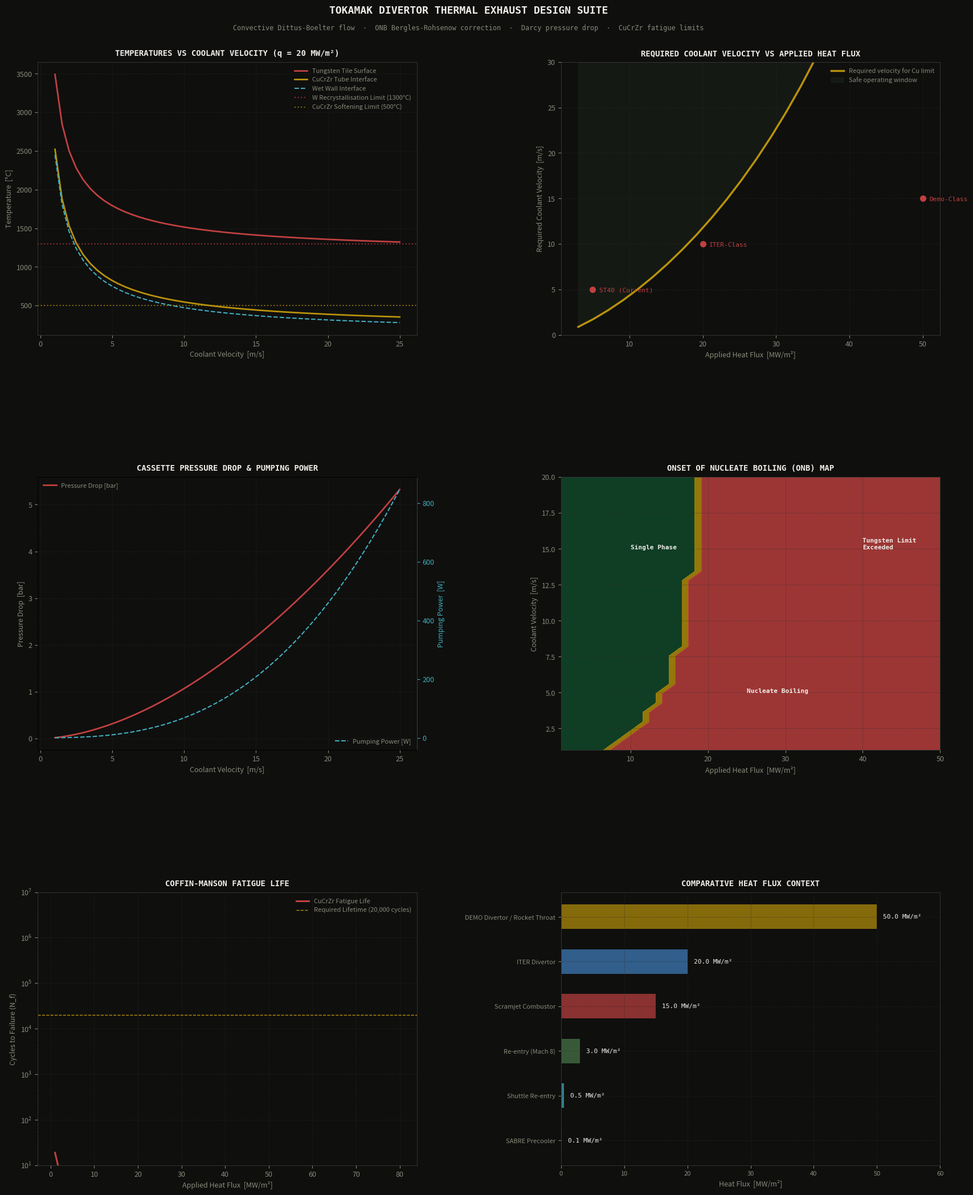

The script that saved this image:
"""
Thermal-hydraulic design and fatigue analysis tool for nuclear fusion tokamak divertor PFCs.
"""

import numpy as np
import matplotlib
matplotlib.use('Agg')
import matplotlib.pyplot as plt
import matplotlib.gridspec as gridspec
from scipy.optimize import brentq
import argparse
import warnings
warnings.filterwarnings('ignore')

# Physical Constants
SIGMA_SB    = 5.6704e-8     # W/m²/K⁴   Stefan-Boltzmann constant

# Color Palette
BG      = '#0f0f0e'
GOLD    = '#b8920a'
MOSS    = '#4a7a4b'
RED     = '#c04040'
CYAN    = '#40b0c0'
PAPER   = '#f0ede8'
DIM     = '#8a8a7a'
GREY    = '#3a3a38'
BLUE    = '#4080c0'
COLORS  = [GOLD, CYAN, MOSS, RED, BLUE]

# Design Parameters
W_TILE_m       = 0.028      # Width of tungsten monoblock (28 mm)
H_TILE_m       = 0.028      # Height of tungsten monoblock (28 mm)
T_TILE_m       = 0.012      # Thickness of tungsten monoblock (12 mm, axial length)
D_TUBE_OUT_m   = 0.012      # Tube outer diameter (12 mm)
D_TUBE_IN_m    = 0.009      # Tube inner diameter (9 mm)
T_BOND_m       = 0.5e-3     # Thickness of copper/HIP interface bond layer (0.5 mm)

K_W            = 170.0      # W/mK  Tungsten thermal conductivity
K_CU           = 350.0      # W/mK  CuCrZr copper alloy thermal conductivity

L_CASSETTE_m   = 1.5        # m     Axial length of divertor cooling cassette channel

# Coolant Properties
COOLANTS = {
    'water': {
        'name': 'Pressurised Water',
        'p_Pa': 4.0e6,           # 4 MPa (40 bar)
        'T_in_K': 373.15,        # 100°C
        'T_sat_K': 523.55,       # Saturation temperature at 4 MPa (~250.4°C)
        'rho': 958.0,            # kg/m³
        'mu': 2.8e-4,            # Pa·s
        'k': 0.68,               # W/mK
        'Cp': 4216.0,            # J/kgK
        'Pr': 1.73,
        'T_limit_bulk_K': 523.15 # 250°C
    },
    'helium': {
        'name': 'Helium Gas',
        'p_Pa': 10.0e6,          # 10 MPa (100 bar)
        'T_in_K': 573.15,        # 300°C
        'T_sat_K': 10.0,         # Supercritical, no boiling
        'rho': 5.6,              # kg/m³
        'mu': 2.5e-5,            # Pa·s
        'k': 0.19,               # W/mK
        'Cp': 5193.0,            # J/kgK
        'Pr': 0.68,
        'T_limit_bulk_K': 873.15 # 600°C
    }
}

# 1. Thermal Hydraulic Performance Solver
def solve_divertor_thermal(q_surf_MWm2, V_cool_ms, coolant_type='water'):
    """
    Computes steady-state temperatures, pressure drop, and fatigue for a single monoblock.
    """
    cool = COOLANTS[coolant_type]
    q_surface_Wm2 = q_surf_MWm2 * 1e6
    
    # Flow parameters
    rho = cool['rho']
    mu = cool['mu']
    k_f = cool['k']
    Pr = cool['Pr']
    d_i = D_TUBE_IN_m
    d_o = D_TUBE_OUT_m
    L = T_TILE_m
    
    Re = rho * V_cool_ms * d_i / mu
    
    # Convective heat transfer coefficient (Dittus-Boelter)
    if Re > 10000.0:
        Nu = 0.023 * Re**0.8 * Pr**0.4
    else:
        Nu = 4.36  # laminar, constant heat flux limit
    h_cool = Nu * k_f / d_i
    
    # 1D Thermal Resistance Circuit
    # Conduction from plasma surface (top face) to outer tube wall:
    # A = frontal heat flux receiving area
    A_rec = W_TILE_m * T_TILE_m  # 0.028 * 0.012 m²
    t_W = H_TILE_m / 2.0 - d_o / 2.0  # Distance from top surface to tube outer wall = 14mm - 6mm = 8mm
    
    R_cond_W = t_W / (K_W * A_rec)
    R_cond_bond = T_BOND_m / (K_CU * A_rec)
    
    # Conduction through copper tube wall
    R_tube = np.log(d_o / d_i) / (2.0 * np.pi * K_CU * L)
    
    # Convective resistance
    R_cool = 1.0 / (h_cool * np.pi * d_i * L)
    
    # Total heat rate per monoblock
    Q_block_W = q_surface_Wm2 * A_rec
    
    # Temperatures
    T_cool_in = cool['T_in_K']
    T_surf = T_cool_in + Q_block_W * (R_cond_W + R_cond_bond + R_tube + R_cool)
    T_Cu_interface = T_cool_in + Q_block_W * (R_tube + R_cool)
    T_wet_wall = T_cool_in + Q_block_W * R_cool
    
    # Subcooled boiling onset McNaught correction (for water only)
    T_ONB = np.nan
    boiling_status = "Single Phase"
    if coolant_type == 'water':
        # McNaught correction for boiling onset
        T_sat = cool['T_sat_K']
        T_ONB = T_sat + q_surface_Wm2 / (0.00155 * Re**0.461 * Pr**0.301 * h_cool)
        if T_wet_wall > T_ONB:
            boiling_status = "Nucleate Boiling"
            # Subcooled boiling enhances heat transfer, making this 1D temperature overestimate conservative
            
    # Pressure Drop along the cassette (1.5 m)
    f_friction = 0.316 * Re**(-0.25) if Re > 4000.0 else 64.0 / Re
    dP_Pa = f_friction * (L_CASSETTE_m / d_i) * (rho * V_cool_ms**2 / 2.0)
    
    # Pumping power
    V_dot_m3s = V_cool_ms * np.pi / 4.0 * d_i**2
    P_pump_W = V_dot_m3s * dP_Pa
    
    # Coffin-Manson low-cycle fatigue life for CuCrZr alloy
    # dT_Cu = temperature swing at copper interface during plasma pulse
    dT_Cu = T_Cu_interface - T_cool_in
    C_Cu = 3000.0
    m_CM = 1.7
    N_f = C_Cu / (max(1.0, dT_Cu))**m_CM if dT_Cu > 0 else np.inf
    
    # Limits verification
    status = "OK"
    if T_surf > 3422.0 + 273.15:
        status = "W MELTDOWN"
    elif T_surf > 1300.0 + 273.15:
        status = "W RECRYSTALLISATION"
    elif T_Cu_interface > 500.0 + 273.15:
        status = "Cu SOFTENING"
        
    return {
        'T_surf_C':           T_surf - 273.15,
        'T_Cu_C':             T_Cu_interface - 273.15,
        'T_wet_C':            T_wet_wall - 273.15,
        'T_ONB_C':            T_ONB - 273.15 if not np.isnan(T_ONB) else np.nan,
        'h_cool_Wm2K':        h_cool,
        'dP_bar':             dP_Pa / 1e5,
        'P_pump_W':           P_pump_W,
        'N_f':                N_f,
        'boiling_status':     boiling_status,
        'status':             status
    }

# 2. Summary Report
SCENARIOS = [
    # q [MW/m2], V [m/s], Coolant, Label
    (5.0,   5.0,  'water',  'A) ST40 (Current)'),
    (20.0,  10.0, 'water',  'B) ITER-Class'),
    (50.0,  15.0, 'water',  'C) Demo-Class'),
    (100.0, 20.0, 'water',  'D) Reactor-Class'),
]

def print_report():
    print()
    print("=" * 105)
    print("  TOKAMAK DIVERTOR EXHAUST THERMAL CALCULATOR — SCENARIO VERIFICATION")
    print("=" * 105)
    print(f"  {'Scenario':20}  {'Heat Flux':>10}  {'Velocity':>9}  "
          f"{'T_surf':>9}  {'T_Cu':>9}  {'dP':>9}  {'Fatigue N_f':>13}  {'Status':>12}")
    print("-" * 105)
    
    for q_fl, V, cool, label in SCENARIOS:
        r = solve_divertor_thermal(q_fl, V, coolant_type=cool)
        N_f_str = f"{r['N_f']:.0f}" if r['N_f'] < 1e6 else ">1M"
        print(f"  {label:20}  {q_fl:6.1f} MW/m²  {V:5.1f} m/s  "
              f"{r['T_surf_C']:7.1f}°C  {r['T_Cu_C']:7.1f}°C  {r['dP_bar']:7.2f} bar  "
              f"{N_f_str:>13}  {r['status']:>12}")
              
    print("=" * 105)
    print()

# 3. Plotting
def style_ax(ax, title):
    ax.set_facecolor(BG)
    for sp in ax.spines.values():
        sp.set_color(GREY)
        sp.set_linewidth(0.6)
    ax.tick_params(colors=DIM, labelsize=9)
    ax.xaxis.label.set_color(DIM)
    ax.yaxis.label.set_color(DIM)
    ax.set_title(title, color=PAPER, fontsize=10, fontweight='bold',
                 pad=8, fontfamily='monospace')
    ax.grid(True, color='#2a2a28', linewidth=0.5, linestyle='--', alpha=0.6)

def plot_all(output_path):
    fig = plt.figure(figsize=(18, 22), facecolor=BG)
    gs  = gridspec.GridSpec(3, 2, figure=fig, hspace=0.52, wspace=0.38,
                            left=0.08, right=0.96, top=0.93, bottom=0.05)

    fig.text(0.5, 0.975, 'TOKAMAK DIVERTOR THERMAL EXHAUST DESIGN SUITE',
             ha='center', va='top', color=PAPER, fontsize=13, fontweight='bold',
             fontfamily='monospace')
    fig.text(0.5, 0.960,
             'Convective Dittus-Boelter flow  ·  ONB Bergles-Rohsenow correction  ·  Darcy pressure drop  ·  CuCrZr fatigue limits',
             ha='center', va='top', color=DIM, fontsize=8.5, fontfamily='monospace')
    
    # Scenarios values
    V_sweep = np.linspace(1.0, 25.0, 50)
    q_design = 20.0  # ITER-class reference heat flux (20 MW/m²)

    # Panel 1: Temperature vs Coolant Velocity
    ax1 = fig.add_subplot(gs[0, 0])
    style_ax(ax1, 'TEMPERATURES VS COOLANT VELOCITY (q = 20 MW/m²)')
    T_surf_list = []
    T_Cu_list = []
    T_wet_list = []
    for V in V_sweep:
        r = solve_divertor_thermal(q_design, V, 'water')
        T_surf_list.append(r['T_surf_C'])
        T_Cu_list.append(r['T_Cu_C'])
        T_wet_list.append(r['T_wet_C'])
        
    ax1.plot(V_sweep, T_surf_list, color=RED, linewidth=2.0, label='Tungsten Tile Surface')
    ax1.plot(V_sweep, T_Cu_list, color=GOLD, linewidth=2.0, label='CuCrZr Tube Interface')
    ax1.plot(V_sweep, T_wet_list, color=CYAN, linewidth=1.5, linestyle='--', label='Wet Wall Interface')
    
    ax1.axhline(1300.0, color=RED, linestyle=':', alpha=0.7, label='W Recrystallisation Limit (1300°C)')
    ax1.axhline(500.0, color=GOLD, linestyle=':', alpha=0.7, label='CuCrZr Softening Limit (500°C)')
    ax1.set_xlabel('Coolant Velocity  [m/s]', fontsize=9)
    ax1.set_ylabel('Temperature  [°C]', fontsize=9)
    ax1.legend(fontsize=8, framealpha=0, labelcolor=DIM)

    # Panel 2: Required Velocity vs Applied Heat Flux
    ax2 = fig.add_subplot(gs[0, 1])
    style_ax(ax2, 'REQUIRED COOLANT VELOCITY VS APPLIED HEAT FLUX')
    
    q_sweep = np.linspace(1.0, 80.0, 40)
    V_req_list = []
    for q in q_sweep:
        # Solve for V such that T_Cu_interface == 500°C (773.15 K)
        # Using bisection
        def f_V(v):
            return solve_divertor_thermal(q, v, 'water')['T_Cu_C'] - 500.0
        try:
            V_sol = brentq(f_V, 0.5, 50.0)
        except ValueError:
            V_sol = np.nan
        V_req_list.append(V_sol)
        
    ax2.plot(q_sweep, V_req_list, color=GOLD, linewidth=2.5, label='Required velocity for Cu limit')
    ax2.fill_between(q_sweep, V_req_list, 30.0, alpha=0.1, color=MOSS, label='Safe operating window')
    
    # Mark scenario design points
    for q_fl, V, _, label in SCENARIOS[:3]:
        ax2.plot(q_fl, V, 'o', color=RED, ms=7)
        ax2.annotate(label.split(') ')[1], xy=(q_fl, V), xytext=(8, -3),
                     textcoords='offset points', fontsize=8, color=RED, fontfamily='monospace')
                     
    ax2.set_xlabel('Applied Heat Flux  [MW/m²]', fontsize=9)
    ax2.set_ylabel('Required Coolant Velocity  [m/s]', fontsize=9)
    ax2.set_ylim(0, 30)
    ax2.legend(fontsize=8, framealpha=0, labelcolor=DIM)

    # Panel 3: Pressure Drop and Pumping Power
    ax3 = fig.add_subplot(gs[1, 0])
    style_ax(ax3, 'CASSETTE PRESSURE DROP & PUMPING POWER')
    
    dP_list = []
    P_pump_list = []
    for V in V_sweep:
        r = solve_divertor_thermal(q_design, V, 'water')
        dP_list.append(r['dP_bar'])
        P_pump_list.append(r['P_pump_W'])
        
    ax3.plot(V_sweep, dP_list, color=RED, linewidth=2.0, label='Pressure Drop [bar]')
    
    ax3_r = ax3.twinx()
    ax3_r.set_facecolor(BG)
    ax3_r.plot(V_sweep, P_pump_list, color=CYAN, linewidth=1.5, linestyle='--', label='Pumping Power [W]')
    ax3_r.tick_params(colors=CYAN, labelsize=9)
    ax3_r.set_ylabel('Pumping Power  [W]', color=CYAN, fontsize=9)
    ax3_r.spines['right'].set_color(GREY)
    
    ax3.set_xlabel('Coolant Velocity  [m/s]', fontsize=9)
    ax3.set_ylabel('Pressure Drop  [bar]', fontsize=9)
    ax3.legend(fontsize=8, framealpha=0, labelcolor=DIM, loc='upper left')
    ax3_r.legend(fontsize=8, framealpha=0, labelcolor=DIM, loc='lower right')

    # Panel 4: Onset of Nucleate Boiling Map
    ax4 = fig.add_subplot(gs[1, 1])
    style_ax(ax4, 'ONSET OF NUCLEATE BOILING (ONB) MAP')
    
    # 2D Grid of heat flux vs velocity
    Q_g, V_g = np.meshgrid(np.linspace(1.0, 50.0, 30), np.linspace(1.0, 20.0, 30))
    BOIL_MAP = np.zeros_like(Q_g)
    for i in range(Q_g.shape[0]):
        for j in range(Q_g.shape[1]):
            r = solve_divertor_thermal(Q_g[i, j], V_g[i, j], 'water')
            if r['T_surf_C'] > 1300.0:
                BOIL_MAP[i, j] = 2  # Recrystallization
            elif r['boiling_status'] == "Nucleate Boiling":
                BOIL_MAP[i, j] = 1  # Boiling
            else:
                BOIL_MAP[i, j] = 0  # Single Phase
                
    cf = ax4.contourf(Q_g, V_g, BOIL_MAP, levels=[-0.5, 0.5, 1.5, 2.5], 
                      colors=['#0f4a2a', '#b8920a', '#c04040'], alpha=0.8)
    
    ax4.set_xlabel('Applied Heat Flux  [MW/m²]', fontsize=9)
    ax4.set_ylabel('Coolant Velocity  [m/s]', fontsize=9)
    
    # Annotations
    ax4.text(10.0, 15.0, 'Single Phase', color=PAPER, fontsize=8, fontfamily='monospace', fontweight='bold')
    ax4.text(25.0, 5.0, 'Nucleate Boiling', color=PAPER, fontsize=8, fontfamily='monospace', fontweight='bold')
    ax4.text(40.0, 15.0, 'Tungsten Limit\nExceeded', color=PAPER, fontsize=8, fontfamily='monospace', fontweight='bold')

    # Panel 5: Coffin-Manson Fatigue Life
    ax5 = fig.add_subplot(gs[2, 0])
    style_ax(ax5, 'COFFIN-MANSON FATIGUE LIFE')
    
    N_f_sweep = []
    for q in q_sweep:
        r = solve_divertor_thermal(q, 12.0, 'water')  # constant 12 m/s velocity
        N_f_sweep.append(r['N_f'])
        
    ax5.plot(q_sweep, N_f_sweep, color=RED, linewidth=2.2, label='CuCrZr Fatigue Life')
    ax5.axhline(20000, color=GOLD, linestyle='--', linewidth=1.0, label='Required Lifetime (20,000 cycles)')
    
    ax5.set_xlabel('Applied Heat Flux  [MW/m²]', fontsize=9)
    ax5.set_ylabel('Cycles to Failure (N_f)', fontsize=9)
    ax5.set_yscale('log')
    ax5.set_ylim(10, 1e7)
    ax5.legend(fontsize=8, framealpha=0, labelcolor=DIM)

    # Panel 6: Heat Flux Comparison (Aerospace vs Fusion)
    ax6 = fig.add_subplot(gs[2, 1])
    style_ax(ax6, 'COMPARATIVE HEAT FLUX CONTEXT')
    
    contexts = [
        'SABRE Precooler', 'Shuttle Re-entry', 'Re-entry (Mach 8)', 
        'Scramjet Combustor', 'ITER Divertor', 'DEMO Divertor / Rocket Throat'
    ]
    heat_fluxes = [0.1, 0.5, 3.0, 15.0, 20.0, 50.0]  # MW/m²
    
    bars = ax6.barh(contexts, heat_fluxes, color=COLORS * 2, alpha=0.7, height=0.55)
    ax6.tick_params(colors=DIM, labelsize=8)
    
    for bar, val in zip(bars, heat_fluxes):
        width = bar.get_width()
        ax6.text(width + 1.0, bar.get_y() + bar.get_height()/2.0, f'{val:.1f} MW/m²',
                 ha='left', va='center', color=PAPER, fontsize=8, fontfamily='monospace')
                 
    ax6.set_xlabel('Heat Flux  [MW/m²]', fontsize=9)
    ax6.set_xlim(0, 60)

    plt.savefig(output_path, dpi=150, bbox_inches='tight',
                facecolor=BG, edgecolor='none')
    plt.close()
    print(f"Plot saved to: {output_path}")

if __name__ == '__main__':
    parser = argparse.ArgumentParser(description='Tokamak Divertor Thermal Exhaust Calculator')
    parser.add_argument('--point', action='store_true', help='Print single design point report')
    args = parser.parse_args()

    if args.point:
        print_report()
    else:
        print_report()
        plot_all('divertor_thermal.png')
